Run: headless pygame with SDL's dummy video driver; simulated clock (each Clock.tick advances the game by its frame time, no real sleeping); random seed 0; keys injected as events and as key.get_pressed() state; no mouse input; restart key RETURN tapped at the start of phases 3 and 4.
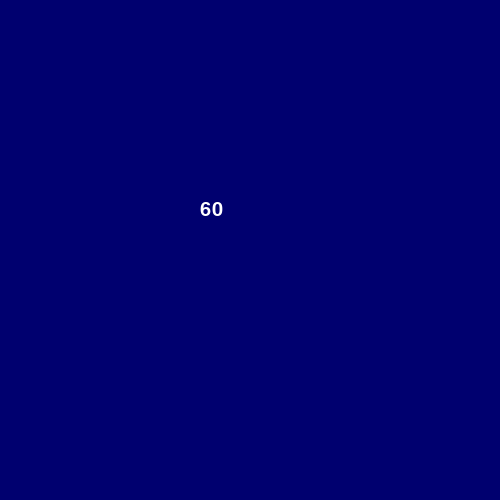
Frame 1 of 4 · flips 1–60 · no input
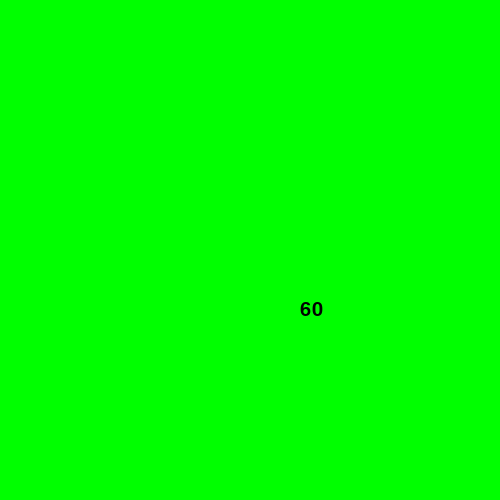
Frame 2 of 4 · flips 61–180 · tapped SPACE, RETURN · held RIGHT (→), D
Frame 3 of 4 · flips 181–300 · tapped RETURN · held DOWN (↓), S · screen unchanged from frame 2, image omitted
Frame 4 of 4 · flips 301–420 · tapped RETURN · held LEFT (←), A, UP (↑), W · screen unchanged from frame 3, image omitted

The pygame program that drew these frames:

import pygame
from pygame.constants import QUIT, KEYDOWN, K_ESCAPE, K_RETURN, K_F4


# constants.py
CMD_SUBMIT = 'submit'
CMD_CANCEL = 'cancel'



# scenes.py
SCN_WORLD = 'world scene'
SCN_MENU = 'menu scene'
class Scene():
    def __init__(self, scene_manager, screen):
        self._scene_manager = scene_manager
        self._screen = screen
    def reset(self, params):
        pass
    def process_input(self):
        pass
    def tick(self):
        pass
    def render(self):
        pass
        
class MainMenuScene(Scene):
    def __init__(self, scene_manager, screen):
        Scene.__init__(self, scene_manager, screen)
        self.frame_num = 0
        self.font = pygame.font.Font(None, 30)
    def process_input(self, cmd):
        if cmd == CMD_SUBMIT:
            params = {'counter': self.frame_num}
            self._scene_manager.change_scene(SCN_WORLD, params)
        elif cmd == CMD_CANCEL:
            self._scene_manager.game_over = True
    def tick(self):
        self.frame_num += 1
    def render(self):
        self._screen.fill((0, 0, 111))
        txt_surf = self.font.render(str(self.frame_num), 1, (255, 255, 255))
        self._screen.blit(txt_surf, (200, 200))
        
class WorldScene(Scene):
    def reset(self, params):
        self.font = pygame.font.Font(None, 30)
        txt = str(params['counter']) if 'counter' in params else '???'
        self.txt_surf = self.font.render(str(txt), 1, (0, 0, 0))
    def process_input(self, cmd):
        if cmd == CMD_CANCEL:
            self._scene_manager.change_scene(SCN_MENU)
    def render(self):
        self._screen.fill((0, 255, 0))
        self._screen.blit(self.txt_surf, (300, 300))


# main.py
pygame.init()

        
class SceneManager():  # main file: state machine
    def __init__(self):
        self.game_over = False
        self.clock = pygame.time.Clock()
        self._screen = pygame.display.set_mode((500, 500))
        main_menu_scene = MainMenuScene(self, self._screen)
        world_scene = WorldScene(self, self._screen)
        self.scenes = {SCN_MENU: main_menu_scene, SCN_WORLD: world_scene}
        self.cur_scene = self.scenes[SCN_MENU]
        
    def run(self):
        while not self.game_over:
            self.clock.tick(60)
            pressed_keys = pygame.key.get_pressed()
            alt_held = pressed_keys[pygame.K_LALT] or pressed_keys[pygame.K_RALT]
            for event in pygame.event.get():
                if event.type == QUIT:
                    self.game_over = True
                if event.type == KEYDOWN:
                    key = event.key
                    if key == K_F4 and alt_held:
                        self.game_over = True
                    elif key == K_ESCAPE:
                        self.cur_scene.process_input(CMD_CANCEL)  # may change cur_scene
                    elif key == K_RETURN:
                        self.cur_scene.process_input(CMD_SUBMIT)  # may change cur_scene
            self.cur_scene.tick()
            self.cur_scene.render()
            pygame.display.update()
    
    def change_scene(self, new_scene_name, new_scene_params={}):
        if new_scene_name in self.scenes.keys():
            self.cur_scene = self.scenes[new_scene_name]
            self.cur_scene.reset(new_scene_params)

if __name__ == "__main__":
    SceneManager().run()
